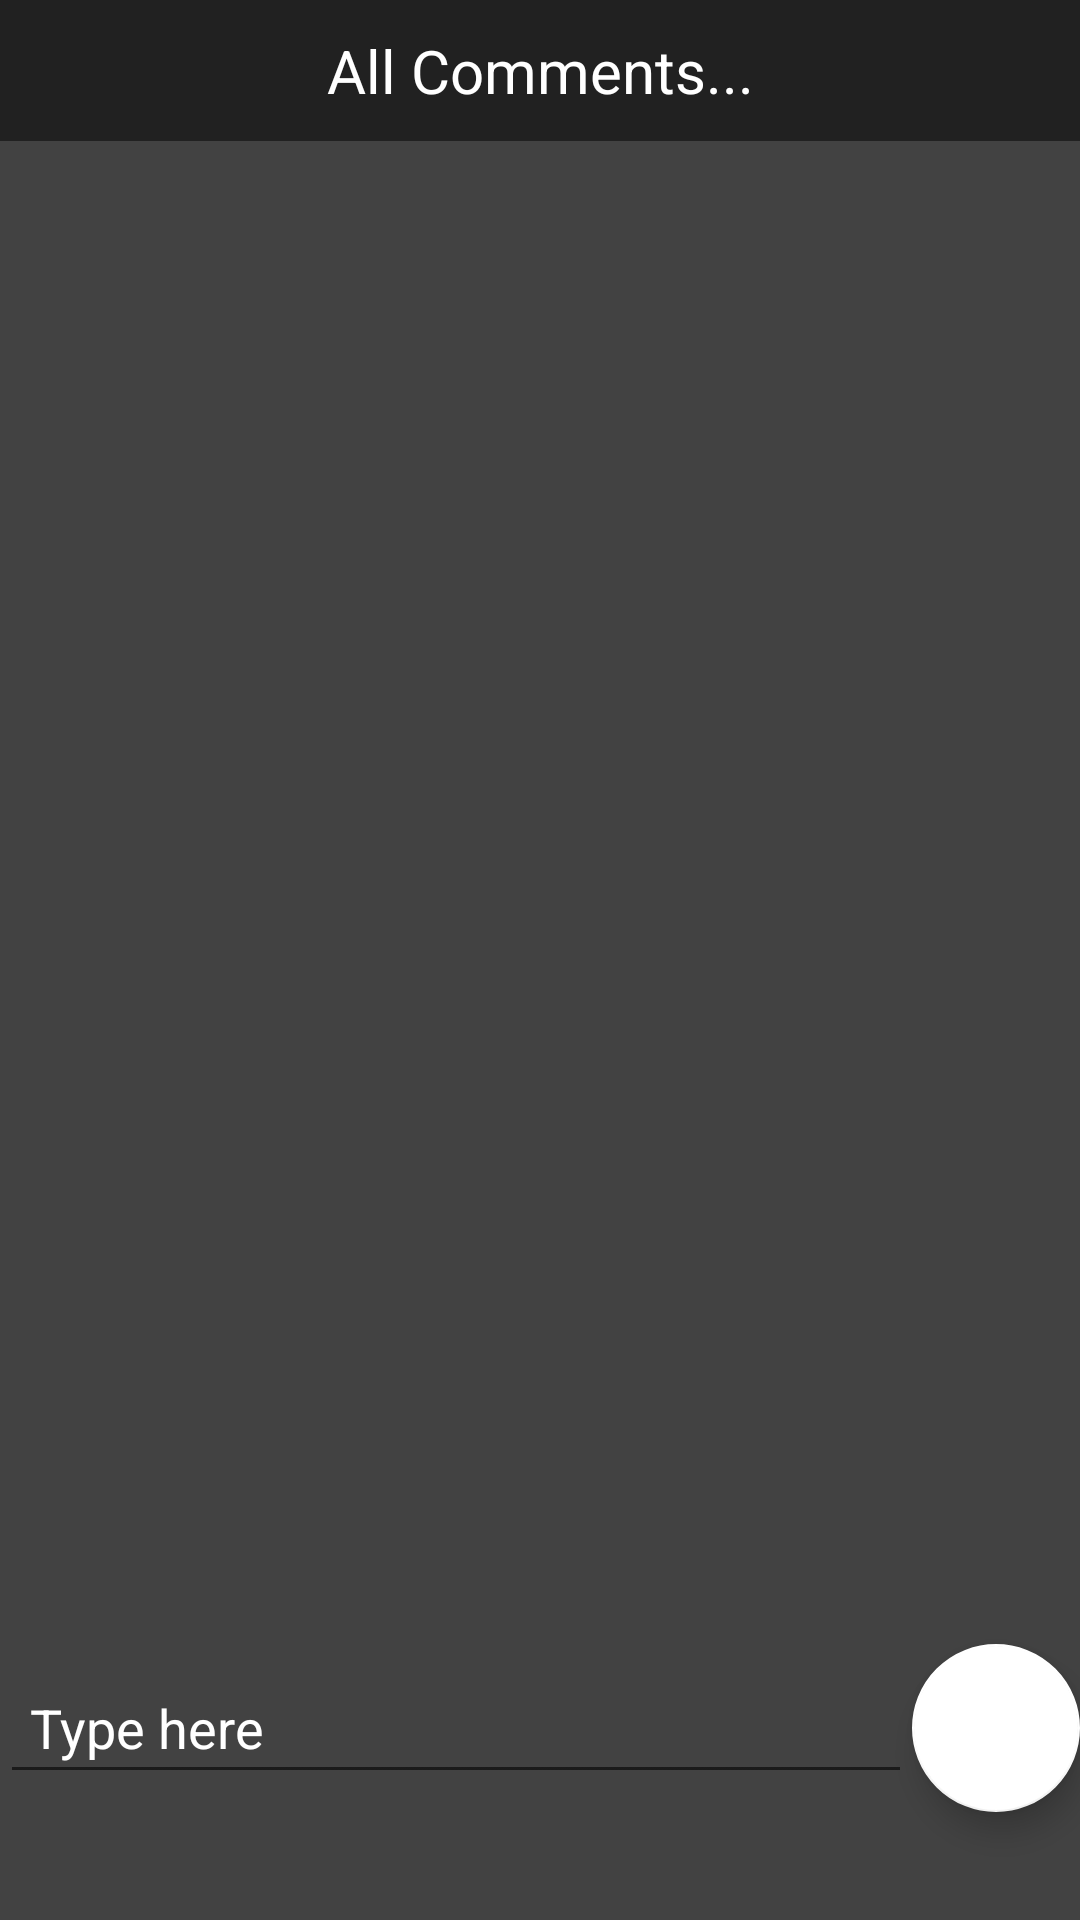

Reconstruct the res/layout file that produces this screen, plus the resources it refers to.
<!-- AndroidManifest.xml: application theme AppThem -->
<!-- res/layout/activity_all_req_responses.xml -->
<?xml version="1.0" encoding="utf-8"?>
<LinearLayout xmlns:android="http://schemas.android.com/apk/res/android"
    xmlns:app="http://schemas.android.com/apk/res-auto"
    xmlns:tools="http://schemas.android.com/tools"
    android:layout_width="match_parent"
    android:layout_height="match_parent"
    android:background="#424242"
    android:orientation="vertical"
    android:weightSum="5"
    tools:context="com.technova.help.AllReqResponses">

    <LinearLayout
        android:layout_width="match_parent"
        android:layout_height="match_parent"
        android:layout_weight="1"
        android:orientation="vertical">

        <TextView
            android:id="@+id/textViewAllReqRes"
            android:layout_width="match_parent"
            android:layout_height="wrap_content"
            android:background="@color/dark"
            android:gravity="center"
            android:padding="10dp"
            android:text="All Comments..."
            android:textColor="#fff"
            android:textSize="20sp" />

        <android.support.v7.widget.RecyclerView
            android:id="@+id/recyclerAll"
            android:layout_width="match_parent"
            android:layout_height="match_parent" />

    </LinearLayout>

    <RelativeLayout
        android:layout_width="match_parent"
        android:layout_height="match_parent"
        android:layout_weight="4"
        android:background="#424242"
        android:layout_alignParentBottom="true">

        <android.support.design.widget.FloatingActionButton
            android:id="@+id/fbAllSend"
            android:layout_width="wrap_content"
            android:layout_height="wrap_content"
            android:layout_alignParentRight="true"
            android:layout_centerInParent="true"
            android:src="@drawable/right_arrow" />
        <EditText
            android:id="@+id/editTextAllReqResp"
            android:layout_width="match_parent"
            android:layout_height="wrap_content"
            android:hint="Type here"
            android:layout_toLeftOf="@id/fbAllSend"
            android:padding="10dp"
            android:layout_centerInParent="true"
            android:textColor="#FFF"
            android:textColorHint="#FFF" />

    </RelativeLayout>
</LinearLayout>
<!-- resources referenced by this layout -->
<resources>
  <color name="dark">#212121</color>
  <style name="AppThem" parent="Theme.AppCompat.Light.NoActionBar">
          
          <item name="colorPrimary">#9E9E9E</item>
          <item name="colorPrimaryDark">#212121</item>
          <item name="colorAccent">#FFFFFF</item>
      </style>
</resources>
